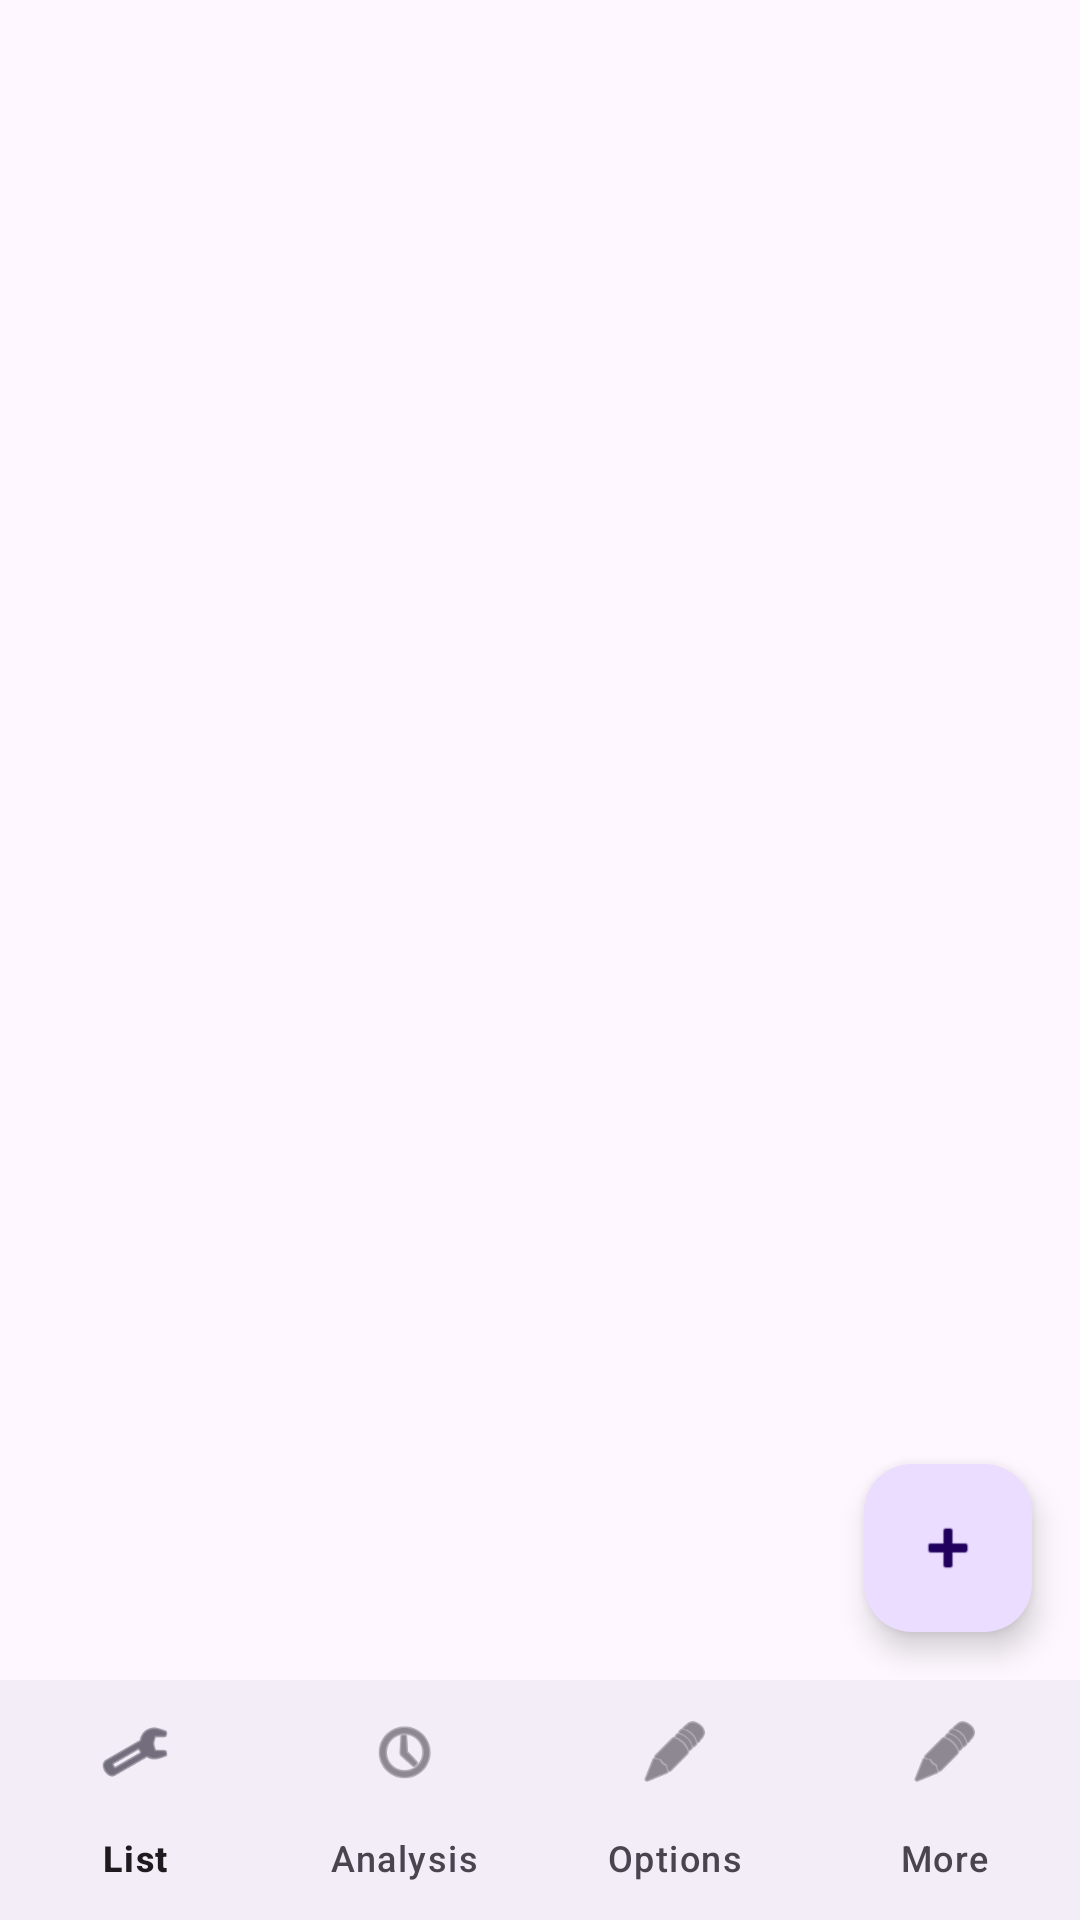

Produce the Android XML layout that renders to this screen, including the resource entries it uses.
<!-- AndroidManifest.xml: application theme Theme.MyExpenseApp -->
<!-- res/layout/activity_main.xml -->
<?xml version="1.0" encoding="utf-8"?>
<RelativeLayout xmlns:android="http://schemas.android.com/apk/res/android"
    xmlns:app="http://schemas.android.com/apk/res-auto"
    xmlns:tools="http://schemas.android.com/tools"
    android:id="@+id/main"
    android:layout_width="match_parent"
    android:layout_height="match_parent"
    tools:context=".MainActivity">
    <FrameLayout
        android:layout_above="@id/bottomNavigationView"
        android:id="@+id/container"
        android:layout_width="match_parent"
        android:layout_height="match_parent"/>
    <com.google.android.material.floatingactionbutton.FloatingActionButton
        android:layout_width="wrap_content"
        android:id="@+id/fabAdd"
        android:layout_marginRight="16dp"
        android:layout_marginBottom="16dp"
        android:layout_above="@id/bottomNavigationView"
        android:layout_alignParentEnd="true"
        android:src="@android:drawable/ic_input_add"
        android:layout_height="wrap_content"/>
    <com.google.android.material.bottomnavigation.BottomNavigationView
        android:layout_alignParentBottom="true"
        android:id="@+id/bottomNavigationView"
        android:layout_width="match_parent"
        app:labelVisibilityMode="labeled"
        app:menu="@menu/menu_bottom"
        android:layout_height="wrap_content"/>
</RelativeLayout>
<!-- resources referenced by this layout -->
<resources>
  <style name="Theme.MyExpenseApp" parent="Base.Theme.MyExpenseApp" />
  <style name="Base.Theme.MyExpenseApp" parent="Theme.Material3.Light.NoActionBar">
           <item name="colorPrimary">#2196F3</item>
           <item name="colorPrimaryDark">#0877CF</item>
          
      </style>
</resources>
